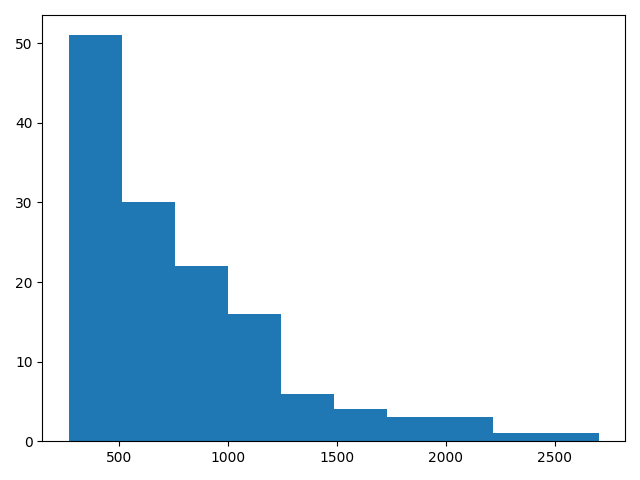

The data file committed next to this chart (first rows):
time, node, aoi
0, [8], [0]
270, [0], [0]
540, [8], [0]
1890, [1 6], [0 0]
2160, [7], [0]
2430, [0 6], [  0 540]
2700, [8], [0]
2970, [0], [0]
3240, [0], [0]
3510, [3], [0]
3780, [8], [0]
4860, [0 9], [0 0]
5130, [2], [0]
5400, [4], [0]
6480, [3], [0]
8100, [9], [0]
8640, [3 9], [0 0]
8910, [0], [0]
9450, [1 9], [7560  810]
9720, [2], [0]
9990, [0], [0]
10260, [2 4], [0 0]
10530, [6], [0]
10800, [0], [0]
11070, [3 6], [2430    0]
11340, [1], [0]
11880, [2 6], [1620  810]
12150, [4], [0]
13230, [9], [0]
13500, [2], [0]
13770, [9], [0]
14040, [0 1 8 9], [0 0 0 0]
14580, [6], [0]
14850, [1], [0]
15120, [1 5 6], [0 0 0]
15390, [2], [0]
15660, [5], [0]
16200, [8], [0]
16740, [0 8], [2700    0]
17010, [4], [0]
17280, [7 9], [   0 3240]
17550, [0], [0]
17820, [6], [0]
18090, [6], [0]
18900, [0 9], [   0 4860]
19170, [0 5], [270   0]
19440, [2], [0]
19980, [3 9], [11340  5940]
20520, [0 2 5], [1620    0 1350]
21060, [4], [0]
21330, [3], [0]
21600, [1 5], [6480 2430]
22140, [3], [0]
22410, [9], [0]
22680, [0], [0]
22950, [3 5], [   0 3780]
23220, [5 8], [4050 6480]
23490, [0], [0]
23760, [3 4 7], [ 810    0 6480]
24840, [2 4], [4320 1080]
... 180 more rows
